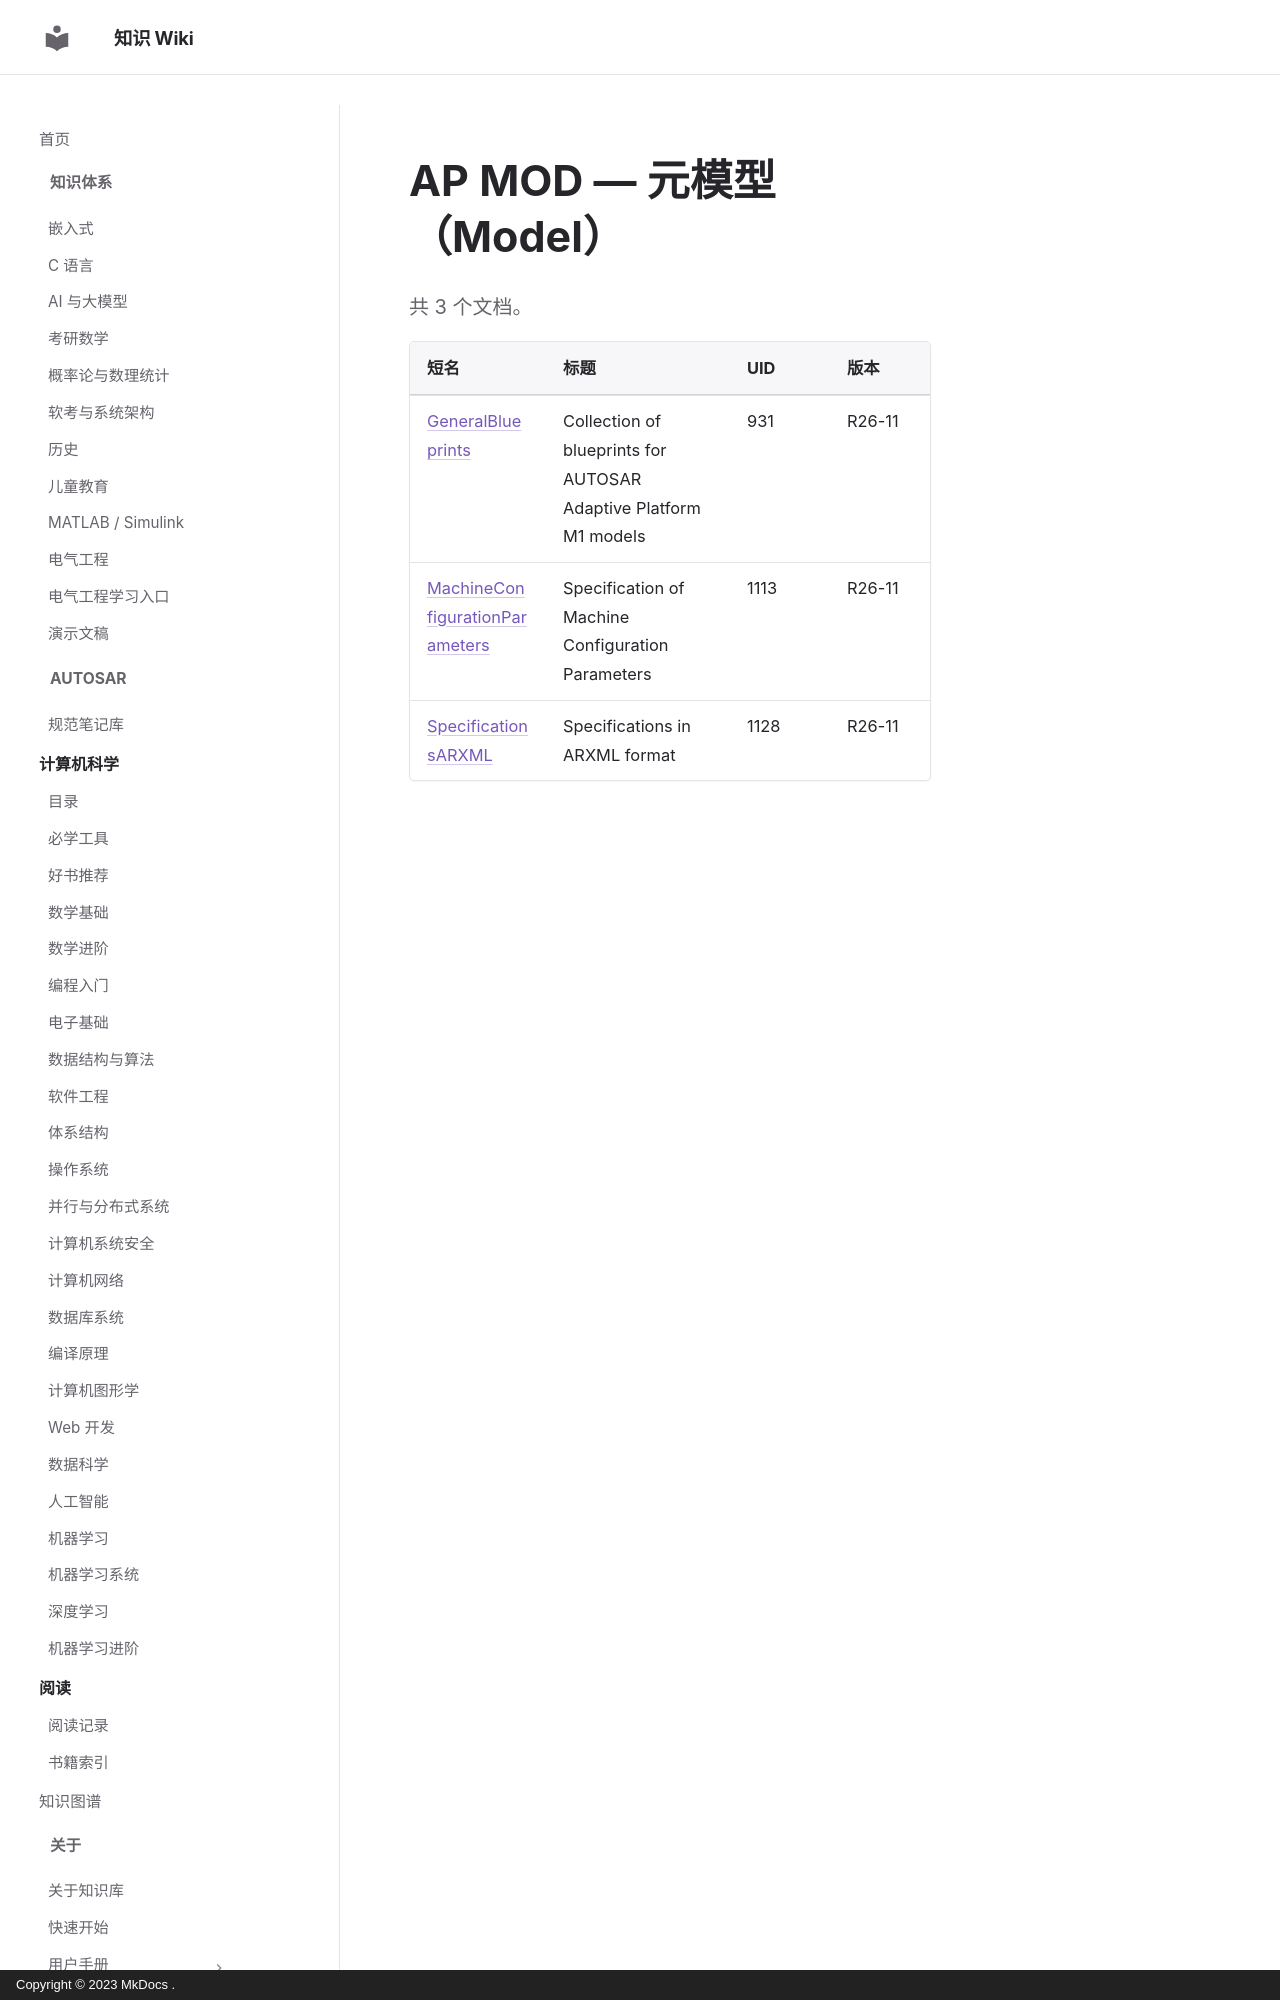

repository: ilikui/wiki · page: types/autosar/specs/AP/MOD/index.html · generator: mkdocs · copyright: Copyright © 2023 MkDocs .

# AP MOD — 元模型（Model）

共 3 个文档。

| 短名 | 标题 | UID | 版本 |
|---|---|---|---|
| [GeneralBlueprints](GeneralBlueprints.md) | Collection of blueprints for AUTOSAR Adaptive Platform M1 models | 931 | R26-11 |
| [MachineConfigurationParameters](MachineConfigurationParameters.md) | Specification of Machine Configuration Parameters | 1113 | R26-11 |
| [SpecificationsARXML](SpecificationsARXML.md) | Specificatio
